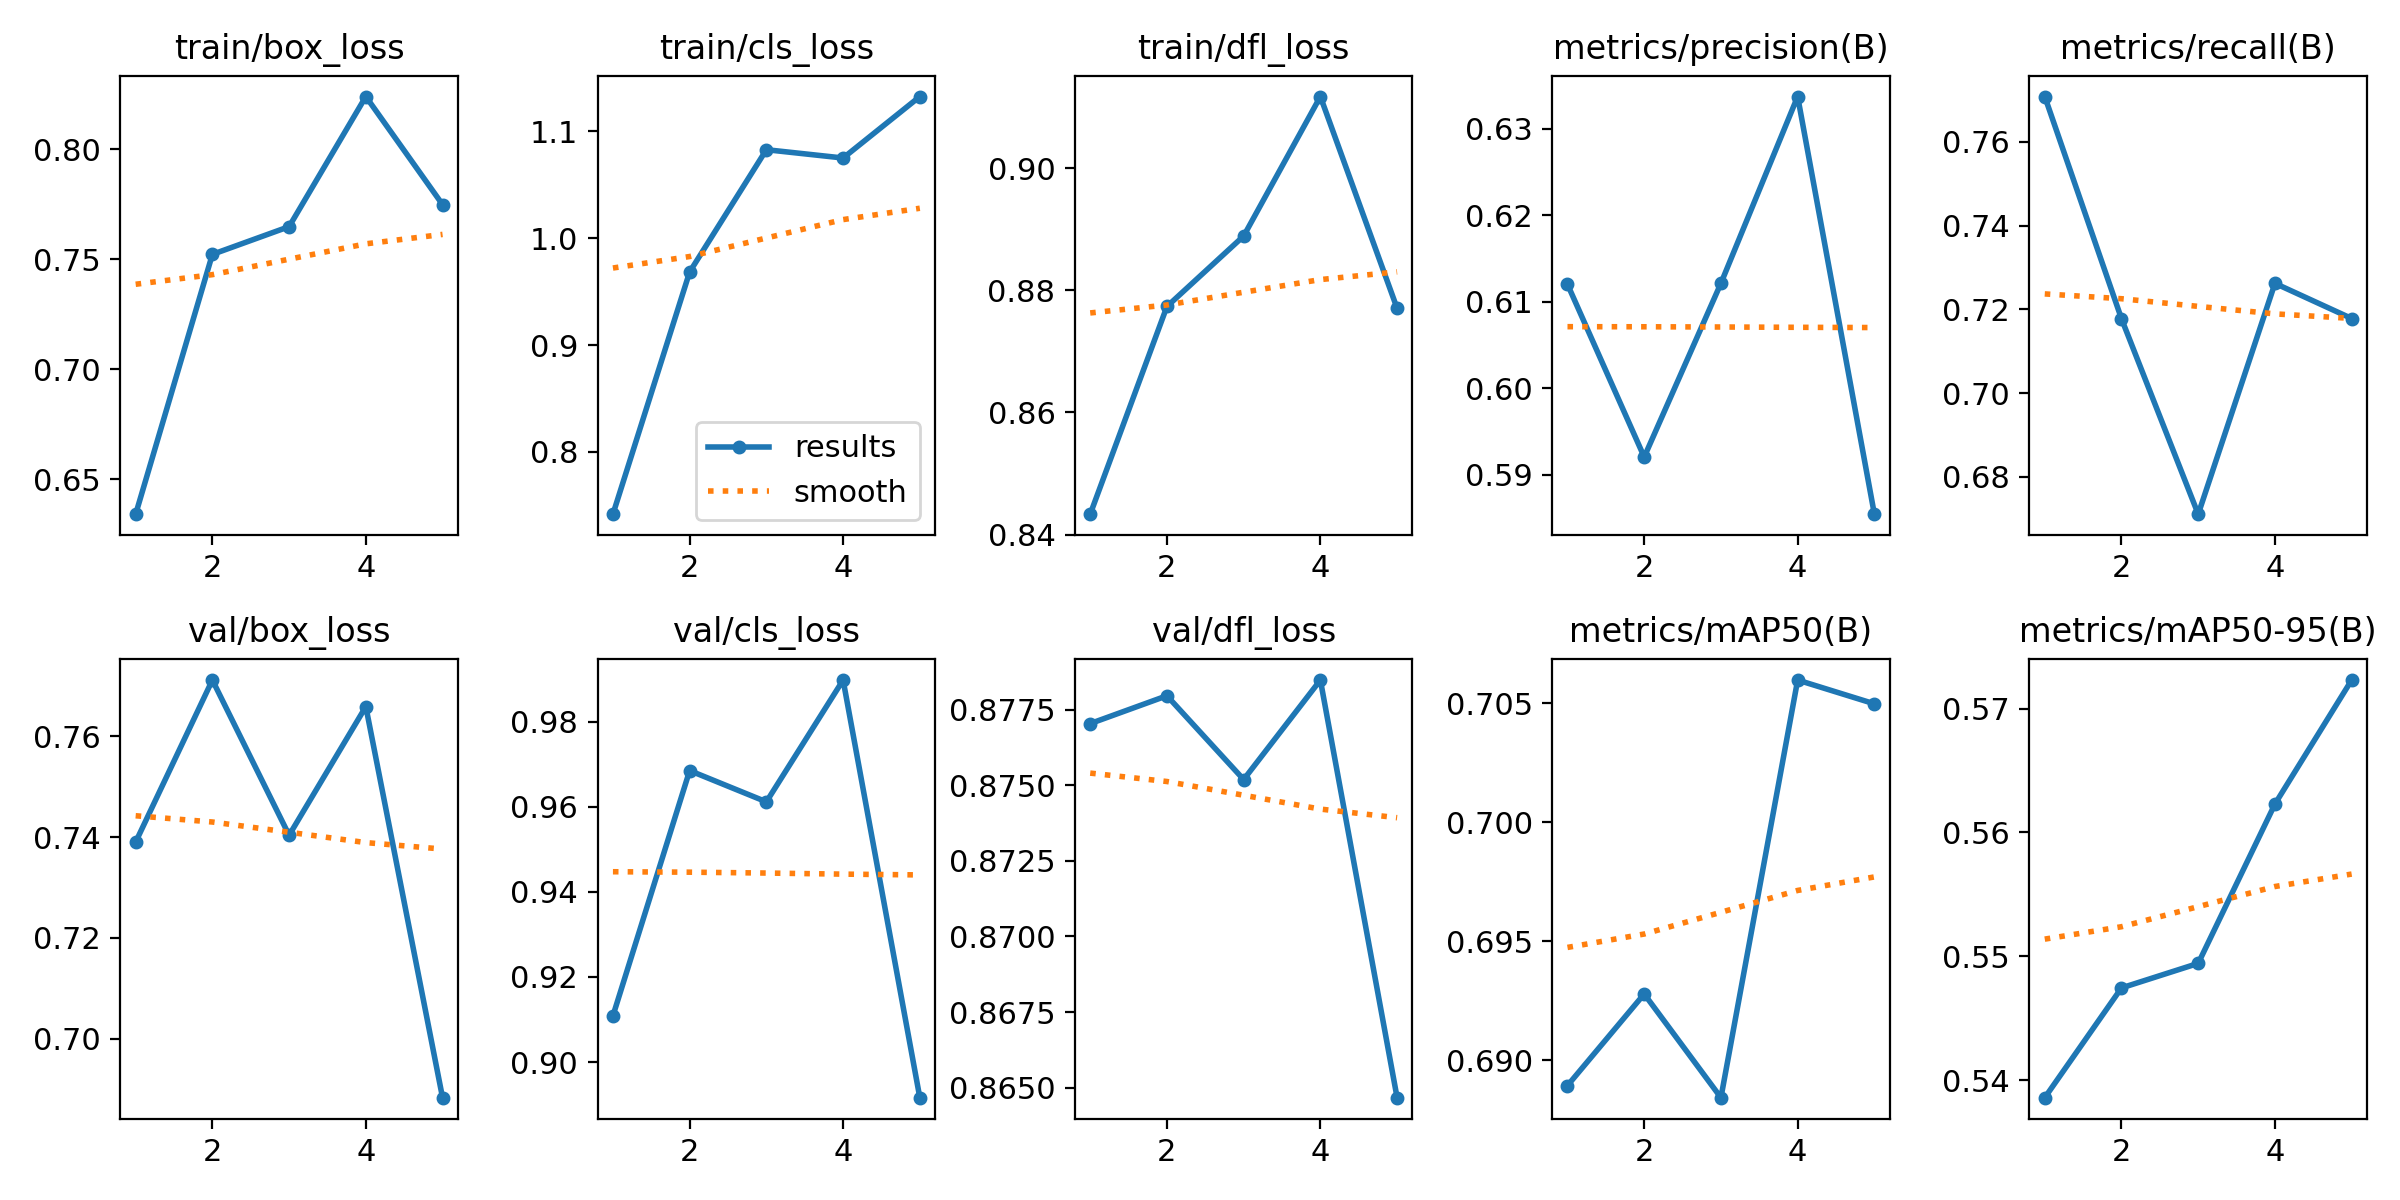

Values plotted in this chart, from the file beside it:
epoch, time, train/box_loss, train/cls_loss, train/dfl_loss, metrics/precision(B), metrics/recall(B), metrics/mAP50(B), metrics/mAP50-95(B), val/box_loss, val/cls_loss, val/dfl_loss, lr/pg0, lr/pg1, lr/pg2
1, 35.27, 0.6342, 0.7417, 0.8433, 0.612, 0.7708, 0.6889, 0.5386, 0.739, 0.9109, 0.877, 0.0005536, 0.0005536, 0.0005536
2, 68.78, 0.7522, 0.9685, 0.8774, 0.5921, 0.7178, 0.6928, 0.5474, 0.7711, 0.9685, 0.878, 0.0008897, 0.0008897, 0.0008897
3, 192.3, 0.7648, 1.083, 0.8889, 0.6121, 0.6711, 0.6884, 0.5494, 0.7403, 0.9612, 0.8752, 0.001006, 0.001006, 0.001006
4, 137.4, 0.8239, 1.075, 0.9117, 0.6337, 0.7262, 0.706, 0.5623, 0.7659, 0.9898, 0.8785, 0.0006768, 0.0006768, 0.0006768
5, 171.5, 0.7748, 1.133, 0.8771, 0.5855, 0.7178, 0.705, 0.5723, 0.6883, 0.8916, 0.8647, 0.0003467, 0.0003467, 0.0003467
